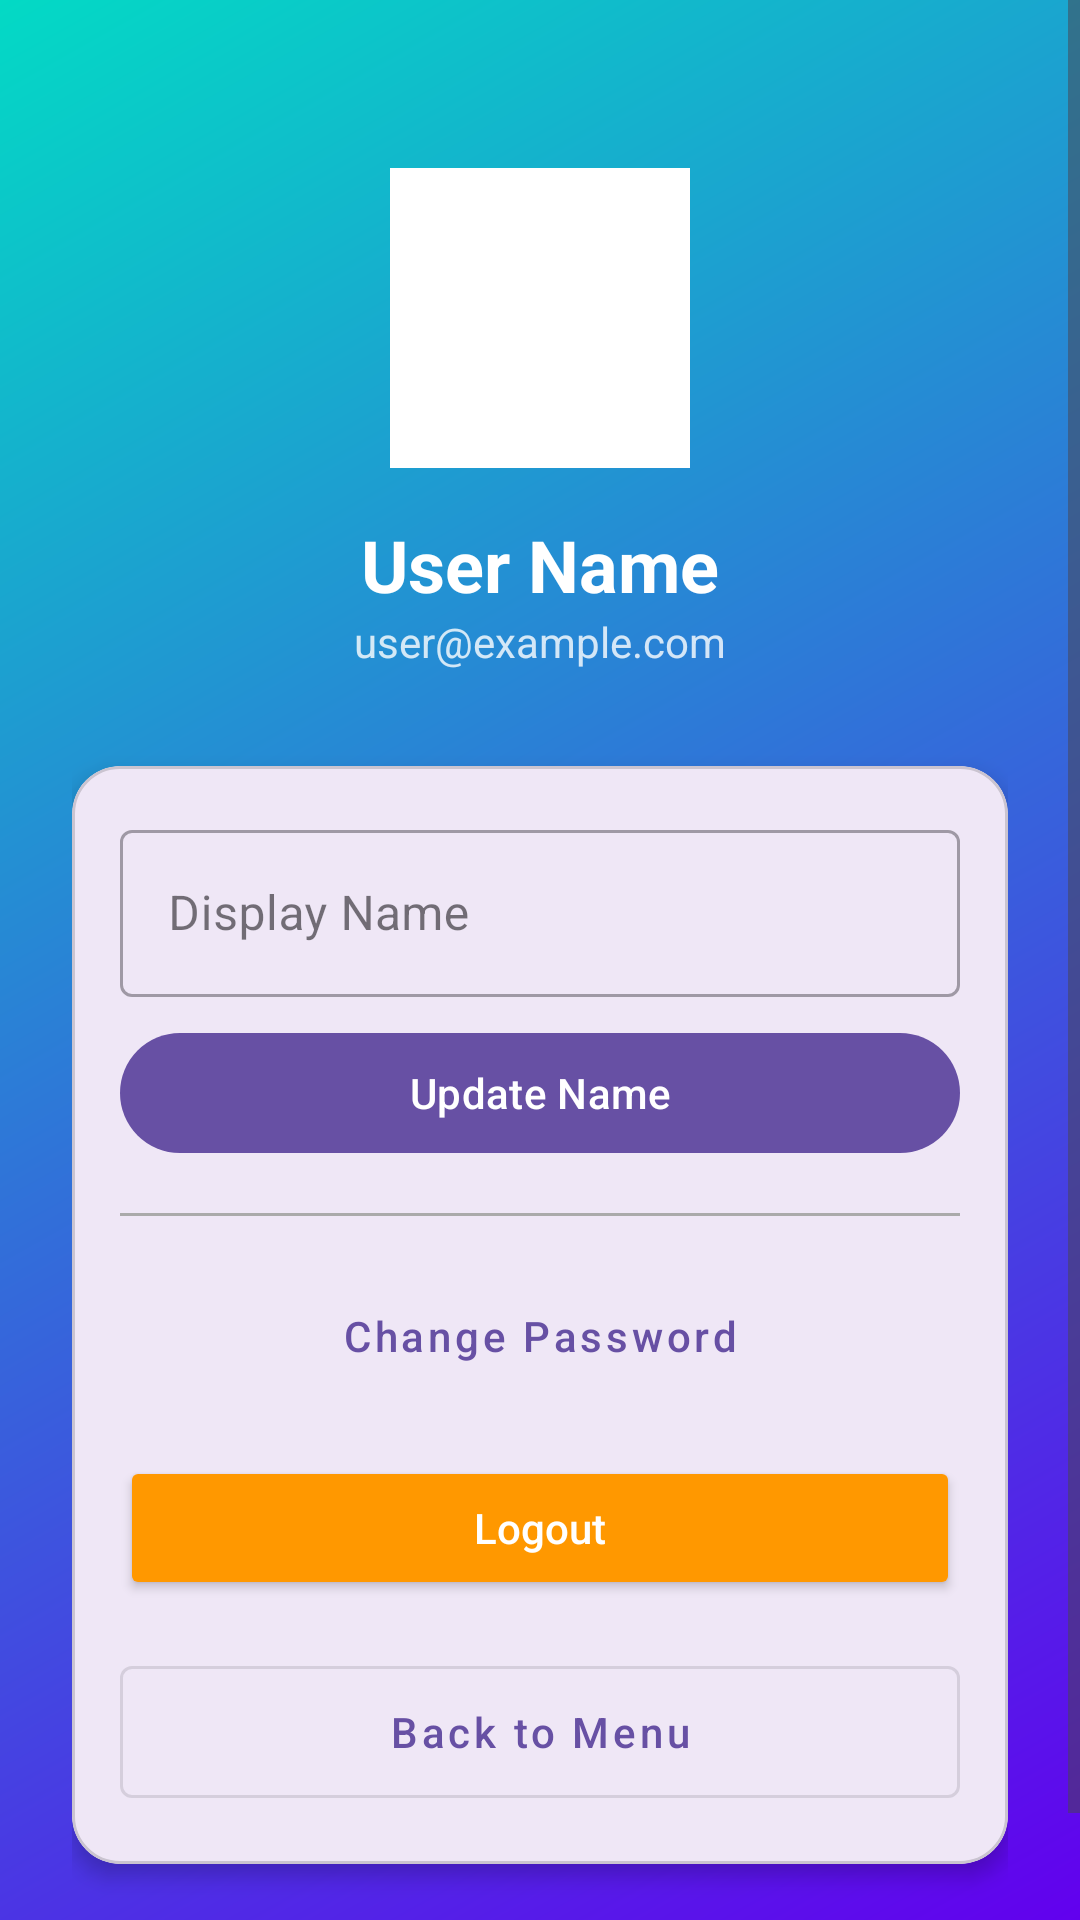

Android layout source for this screen:
<!-- AndroidManifest.xml: application theme Theme.CafeteriaFoodPreOrder -->
<!-- res/layout/activity_profile.xml -->
<?xml version="1.0" encoding="utf-8"?>
<ScrollView xmlns:android="http://schemas.android.com/apk/res/android"
    xmlns:app="http://schemas.android.com/apk/res-auto"
    android:layout_width="match_parent"
    android:layout_height="match_parent"
    android:background="@drawable/bg_gradient">

    <LinearLayout
        android:layout_width="match_parent"
        android:layout_height="wrap_content"
        android:orientation="vertical"
        android:padding="24dp"
        android:gravity="center_horizontal">

        
        <ImageView
            android:id="@+id/ivProfileAvatar"
            android:layout_width="100dp"
            android:layout_height="100dp"
            android:src="@drawable/ic_account"
            android:background="@android:color/white"
            android:padding="20dp"
            android:layout_marginTop="32dp"
            app:tint="@color/purple_500" />

        <TextView
            android:id="@+id/tvUserName"
            android:layout_width="wrap_content"
            android:layout_height="wrap_content"
            android:text="User Name"
            android:textSize="24sp"
            android:textStyle="bold"
            android:textColor="@android:color/white"
            android:layout_marginTop="16dp" />

        <TextView
            android:id="@+id/tvUserEmail"
            android:layout_width="wrap_content"
            android:layout_height="wrap_content"
            android:text="user@example.com"
            android:textSize="14sp"
            android:textColor="@android:color/white"
            android:alpha="0.8" />

        
        <com.google.android.material.card.MaterialCardView
            android:layout_width="match_parent"
            android:layout_height="wrap_content"
            android:layout_marginTop="32dp"
            app:cardCornerRadius="16dp"
            app:cardElevation="4dp">

            <LinearLayout
                android:layout_width="match_parent"
                android:layout_height="wrap_content"
                android:orientation="vertical"
                android:padding="16dp">

                
                <com.google.android.material.textfield.TextInputLayout
                    android:layout_width="match_parent"
                    android:layout_height="wrap_content"
                    android:hint="Display Name"
                    style="@style/Widget.MaterialComponents.TextInputLayout.OutlinedBox">

                    <com.google.android.material.textfield.TextInputEditText
                        android:id="@+id/etDisplayName"
                        android:layout_width="match_parent"
                        android:layout_height="wrap_content"
                        android:inputType="textPersonName" />
                </com.google.android.material.textfield.TextInputLayout>

                <com.google.android.material.button.MaterialButton
                    android:id="@+id/btnUpdateName"
                    android:layout_width="match_parent"
                    android:layout_height="48dp"
                    android:text="Update Name"
                    android:textAllCaps="false"
                    android:layout_marginTop="8dp" />

                <View
                    android:layout_width="match_parent"
                    android:layout_height="1dp"
                    android:background="@android:color/darker_gray"
                    android:layout_marginVertical="16dp" />

                
                <ProgressBar
                    android:id="@+id/progressBar"
                    android:layout_width="wrap_content"
                    android:layout_height="wrap_content"
                    android:layout_gravity="center"
                    android:visibility="gone" />

                
                <Button
                    android:id="@+id/btnChangePassword"
                    android:layout_width="match_parent"
                    android:layout_height="48dp"
                    android:text="Change Password"
                    android:textAllCaps="false"
                    style="@style/Widget.MaterialComponents.Button.OutlinedButton" />

                
                <Button
                    android:id="@+id/btnLogout"
                    android:layout_width="match_parent"
                    android:layout_height="48dp"
                    android:text="Logout"
                    android:textAllCaps="false"
                    android:textColor="@android:color/white"
                    android:backgroundTint="@color/status_placed"
                    android:layout_marginTop="16dp" />

                
                <com.google.android.material.button.MaterialButton
                    android:id="@+id/btnBackToMenu"
                    android:layout_width="match_parent"
                    android:layout_height="56dp"
                    android:layout_marginTop="16dp"
                    android:text="Back to Menu"
                    android:textAllCaps="false"
                    style="@style/Widget.MaterialComponents.Button.OutlinedButton" />

            </LinearLayout>
        </com.google.android.material.card.MaterialCardView>

        
        <TextView
            android:id="@+id/tvMemberSince"
            android:layout_width="wrap_content"
            android:layout_height="wrap_content"
            android:text="Member since: ..."
            android:textSize="12sp"
            android:textColor="@android:color/white"
            android:layout_marginTop="16dp" />

    </LinearLayout>
</ScrollView>
<!-- resources referenced by this layout -->
<resources>
  <color name="purple_500">#6200EE</color>
  <color name="status_placed">#FF9800</color>
  <!-- drawable bg_gradient (drawable) -->
  <?xml version="1.0" encoding="utf-8"?>
  <shape xmlns:android="http://schemas.android.com/apk/res/android">
      <gradient
          android:startColor="#6200EE"
          android:endColor="#03DAC5"
          android:angle="135"
          android:type="linear" />
  </shape>
  <style name="Theme.CafeteriaFoodPreOrder" parent="Base.Theme.CafeteriaFoodPreOrder" />
  <style name="Base.Theme.CafeteriaFoodPreOrder" parent="Theme.Material3.DayNight.NoActionBar">
          
          
      </style>
</resources>
